Run: headless pygame with SDL's dummy video driver; simulated clock (each Clock.tick advances the game by its frame time, no real sleeping); random seed 0; keys injected as events and as key.get_pressed() state; mouse plan: one left click at the window centre at the start of phase 2, then a move to the lower-right quarter at the start of phase 3.
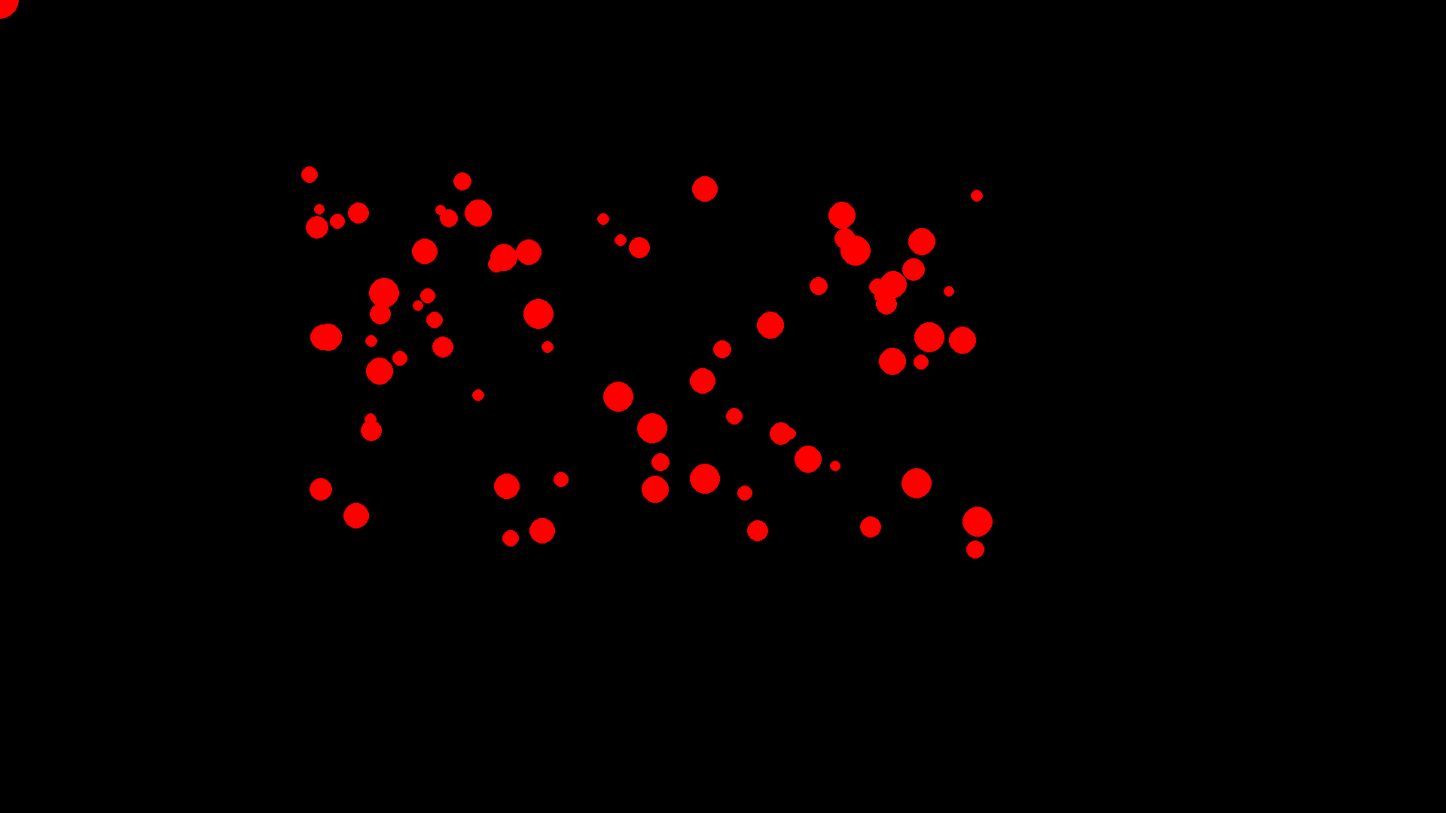
Frame 1 of 4 · flips 1–60 · no input
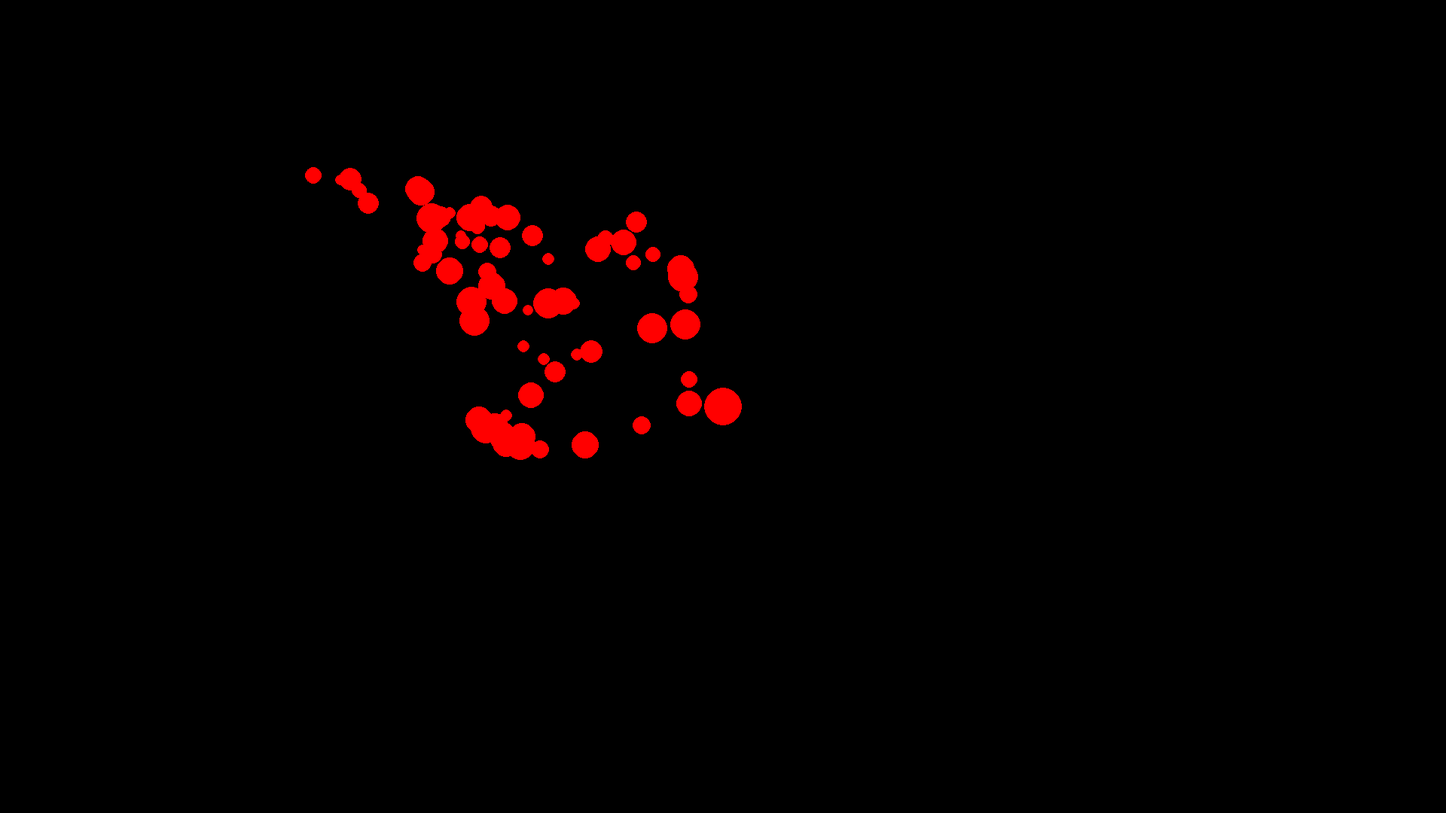
Frame 2 of 4 · flips 61–180 · clicked the window centre · tapped SPACE, RETURN · held RIGHT (→), D
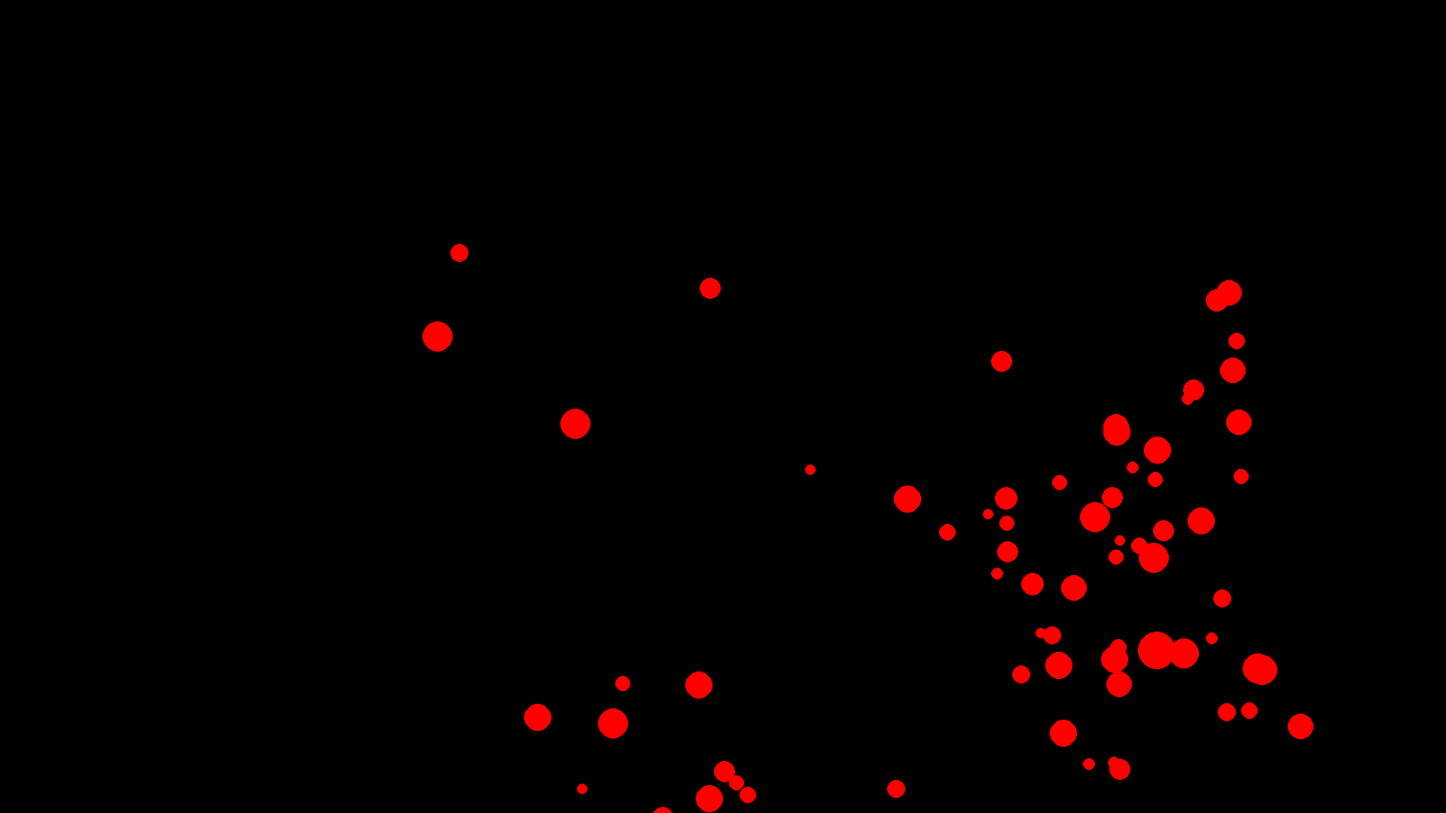
Frame 3 of 4 · flips 181–300 · moved the mouse to the lower-right quarter · held DOWN (↓), S
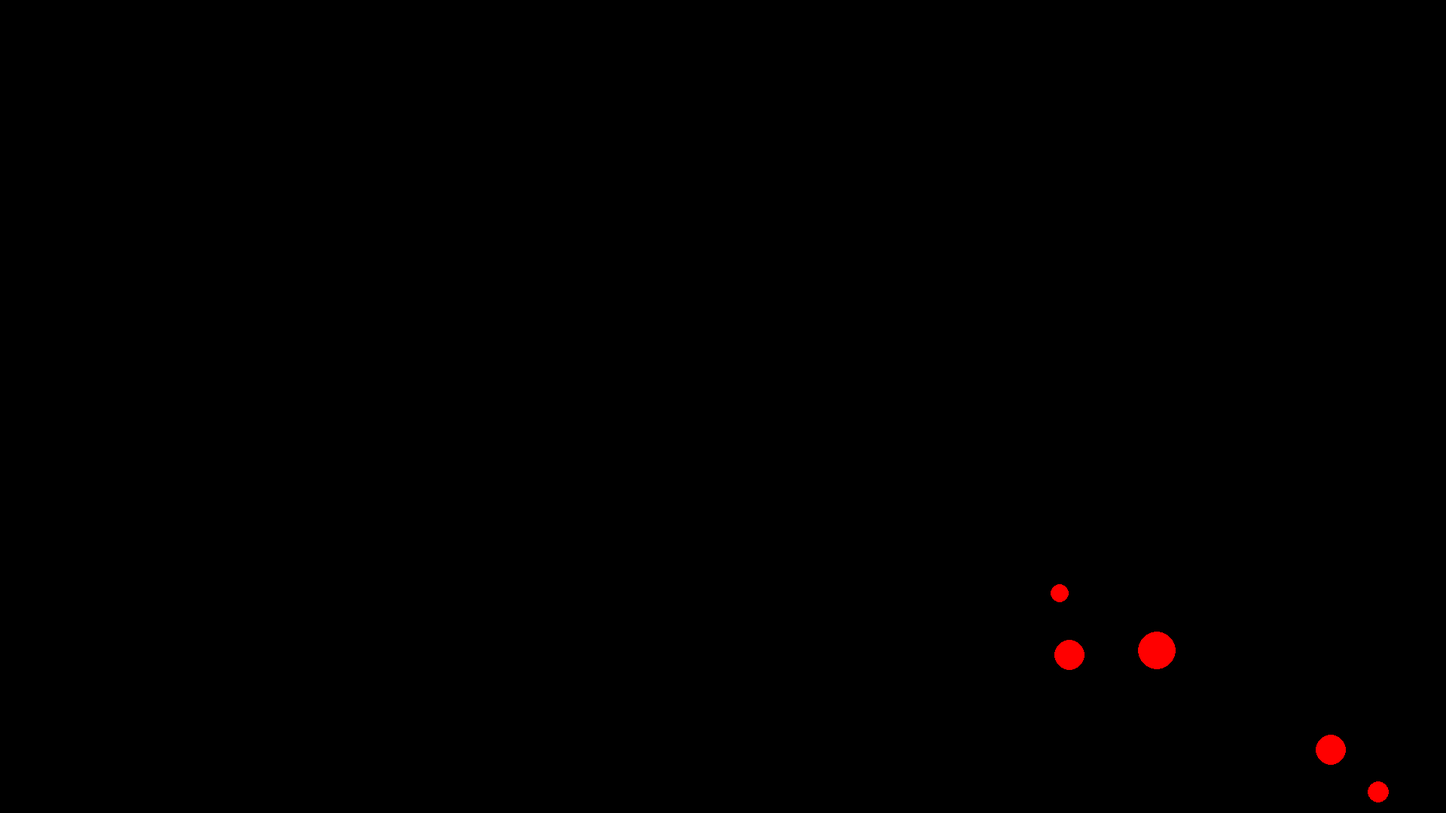
Frame 4 of 4 · flips 301–420 · held LEFT (←), A, UP (↑), W

The pygame program that drew these frames:

import pygame
from math import sqrt, cos, sin, acos, atan, asin, pi, log
from random import randrange
from pygame.locals import *

pygame.init()
display = pygame.display
win = display.set_mode( (1920, 1080), 0, 32)

RED = (0xFF, 0, 0)
BLUE = (0, 0, 0xFF)
GREEN = (0, 0xFF, 0)

G = 6.67*10**(-11)
DELTA = 10**(-4.5)

WIN_WIDTH, WIN_HEIGTH = 1920, 1080
avg_mass_order = 10
SUPERMASS = 10**18
AMOUNT = 75

def rangeS(a, b):
	return ( (a['x']-b['x'])**2 + (a['y']-b['y'])**2 )

def putPoint(window, point, color):
	window.set_at( (round(point['x']), 		round(point['y'])), color )
	window.set_at( (round(point['x']), 	round(point['y'] + 1)), color )
	window.set_at( (round(point['x'] - 1), round(point['y'])), color )
	window.set_at( (round(point['x']), 	round(point['y'] - 1)), color )




#def blow(bodies):
	#velocity = [0 for i in range(len(bodies))]
	#boost = [0 for i in range(len(bodies))]
	#forces = [0 for i in range(len(bodies))]

	
def apply_forces(bodies):
	quantity = len(bodies)
	velocity = [{'x': cos(i)*4*pi, 'y': -sin(i)*4*pi} for i in range(len(bodies))]
	boost = [{'x': 0, 'y': 0} for i in range(len(bodies))]
	bodies[0]['mass'] = SUPERMASS
	radius = [int(log(bodies[i]['mass'], 10**7)*10) for i in range(quantity)]	

	temp_force = 0
	Rfract = 0

	

	win.fill(0)
	while (1):
		
		for event in pygame.event.get():
			1	
		bodies[0]['x'] = pygame.mouse.get_pos()[0]
		bodies[0]['y'] = pygame.mouse.get_pos()[1]

		for i in range(quantity - 1):
			for j in range (quantity - i - 1):
				jit = j+i+1
				r2 = rangeS(bodies[i], bodies[jit])
				Rfract = 1/r2
				temp_force = -G*bodies[i]['mass']*bodies[jit]['mass'] * Rfract
				sina = (bodies[i]['y'] - bodies[jit]['y']) / sqrt(Rfract) 
				cosa = (bodies[i]['x'] - bodies[jit]['x']) / sqrt(Rfract) 
				boost[i]['x'] 	+= temp_force * cosa / bodies[i]['mass']
				boost[i]['y'] 	+= temp_force * sina / bodies[i]['mass']
				boost[jit]['x'] -= temp_force * cosa / bodies[jit]['mass']
				boost[jit]['y'] -= temp_force * sina / bodies[jit]['mass']

		win.fill(0)

		for i in range(quantity):
			velocity[i]['x'] -= DELTA*boost[i]['x']
			velocity[i]['y'] -= DELTA*boost[i]['y']
			bodies[i]['x'] -= DELTA*velocity[i]['x']
			bodies[i]['y'] -= DELTA*velocity[i]['y']
			boost[i]['x'], boost[i]['y'] = 0, 0

			pygame.draw.circle(win, RED, (round(bodies[i]['x']), round(bodies[i]['y'])), radius[i], radius[i])

		display.update()
		
	return forces

bodies = [ {'x': randrange(WIN_WIDTH/2) + WIN_WIDTH/4, 'y': randrange(WIN_HEIGTH/2) + WIN_HEIGTH/4, 'mass': 10**(randrange(avg_mass_order) + avg_mass_order/2) } for i in range(AMOUNT)]
apply_forces(bodies)
